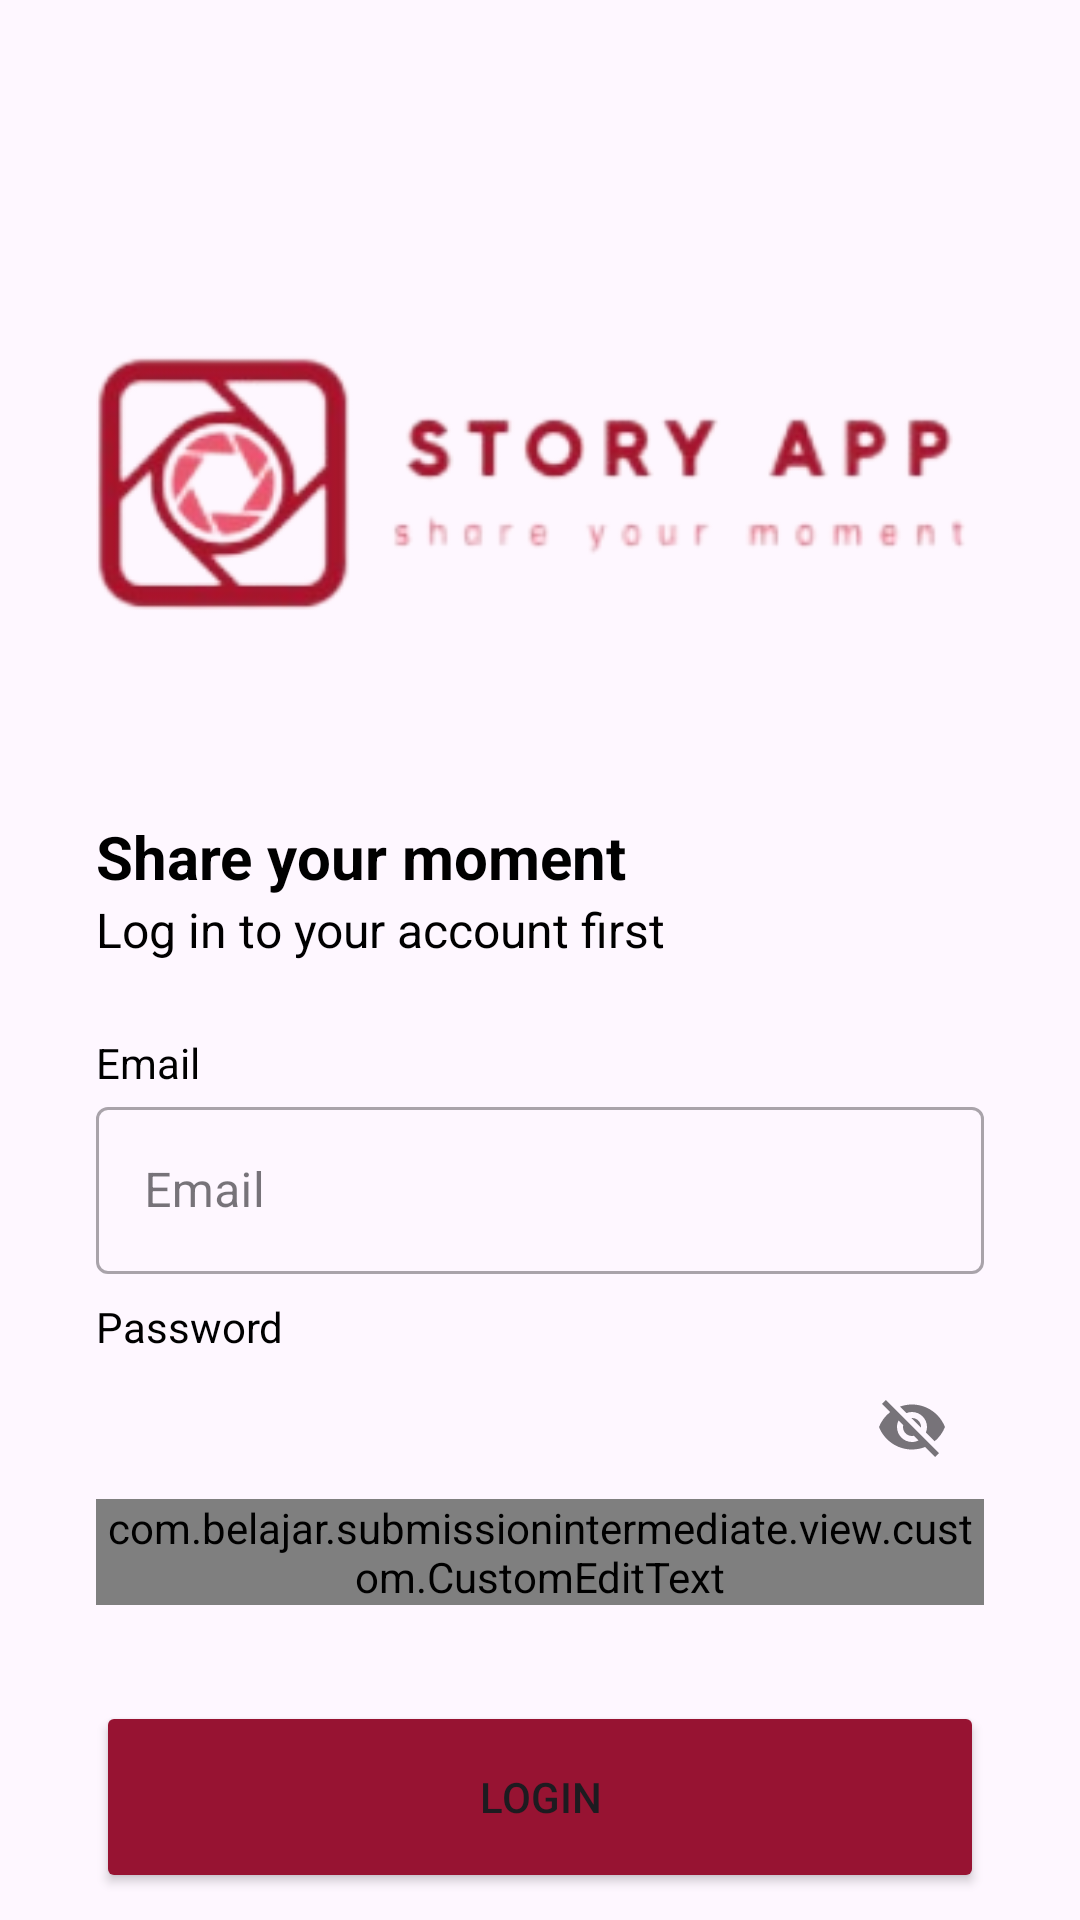

Here is an Android app screen rendered from its layout file. Give the layout XML and the strings, colors and styles it references.
<!-- AndroidManifest.xml: application theme Theme.SubmissionIntermediate -->
<!-- res/layout/activity_login.xml -->
<?xml version="1.0" encoding="utf-8"?>
<androidx.constraintlayout.widget.ConstraintLayout xmlns:android="http://schemas.android.com/apk/res/android"
    xmlns:app="http://schemas.android.com/apk/res-auto"
    xmlns:tools="http://schemas.android.com/tools"
    android:layout_width="match_parent"
    android:layout_height="match_parent"
    tools:context=".view.login.LoginActivity">

    <ProgressBar
        android:id="@+id/loading"
        android:layout_width="wrap_content"
        android:layout_height="wrap_content"
        android:layout_gravity="center"
        android:layout_marginTop="64dp"
        android:layout_marginBottom="64dp"
        android:visibility="gone"
        app:layout_constraintBottom_toBottomOf="parent"
        app:layout_constraintEnd_toEndOf="parent"
        app:layout_constraintStart_toStartOf="parent"
        app:layout_constraintTop_toTopOf="parent"
        app:layout_constraintVertical_bias="0.3" />

    <ImageView
        android:id="@+id/imageView"
        android:layout_width="0dp"
        android:layout_height="0dp"
        android:layout_marginStart="32dp"
        android:layout_marginEnd="32dp"
        app:layout_constraintBottom_toTopOf="@+id/guidelineHorizontal"
        app:layout_constraintEnd_toEndOf="parent"
        app:layout_constraintStart_toStartOf="parent"
        app:layout_constraintTop_toTopOf="@+id/guidelineHorizontal2"
        app:srcCompat="@drawable/image_story" />

    <TextView
        android:id="@+id/titleTextView"
        android:layout_width="0dp"
        android:layout_height="wrap_content"
        android:layout_marginStart="32dp"
        android:layout_marginTop="16dp"
        android:layout_marginEnd="32dp"
        android:text="@string/title_login_page"
        android:textColor="@color/black"
        android:textSize="20sp"
        android:textStyle="bold"
        app:layout_constraintEnd_toEndOf="parent"
        app:layout_constraintHorizontal_bias="0.0"
        app:layout_constraintStart_toStartOf="parent"
        app:layout_constraintTop_toTopOf="@+id/guidelineHorizontal" />

    <TextView
        android:id="@+id/messageTextView"
        android:layout_width="0dp"
        android:layout_height="wrap_content"
        android:layout_marginStart="32dp"
        android:layout_marginEnd="32dp"
        android:text="@string/message_login_page"
        android:textColor="@color/black"
        android:textSize="16sp"
        app:layout_constraintEnd_toEndOf="parent"
        app:layout_constraintHorizontal_bias="1.0"
        app:layout_constraintStart_toStartOf="parent"
        app:layout_constraintTop_toBottomOf="@+id/titleTextView" />

    <TextView
        android:id="@+id/emailTextView"
        android:layout_width="wrap_content"
        android:layout_height="wrap_content"
        android:layout_marginStart="32dp"
        android:layout_marginTop="24dp"
        android:text="@string/email"
        android:textColor="@color/black"
        app:layout_constraintStart_toStartOf="parent"
        app:layout_constraintTop_toBottomOf="@+id/messageTextView" />

    <com.google.android.material.textfield.TextInputLayout
        android:id="@+id/emailEditTextLayout"
        style="@style/Widget.MaterialComponents.TextInputLayout.OutlinedBox"
        android:layout_width="0dp"
        android:layout_height="wrap_content"
        android:layout_marginStart="32dp"
        android:layout_marginEnd="32dp"
        app:layout_constraintEnd_toEndOf="parent"
        app:layout_constraintStart_toStartOf="parent"
        app:layout_constraintTop_toBottomOf="@+id/emailTextView"
        app:startIconDrawable="@drawable/ic_baseline_email_24">

        <com.google.android.material.textfield.TextInputEditText
            android:id="@+id/emailEditText"
            android:layout_width="match_parent"
            android:layout_height="wrap_content"
            android:hint="Email"
            android:inputType="textEmailAddress"
            tools:ignore="SpeakableTextPresentCheck" />
    </com.google.android.material.textfield.TextInputLayout>

    <TextView
        android:id="@+id/passwordTextView"
        android:layout_width="wrap_content"
        android:layout_height="wrap_content"
        android:layout_marginStart="32dp"
        android:layout_marginTop="8dp"
        android:text="@string/password"
        android:textColor="@color/black"
        app:layout_constraintStart_toStartOf="parent"
        app:layout_constraintTop_toBottomOf="@+id/emailEditTextLayout" />

    <com.google.android.material.textfield.TextInputLayout
        android:id="@+id/passwordEditTextLayout"
        style="@style/Widget.MaterialComponents.TextInputLayout.OutlinedBox"
        android:layout_width="0dp"
        android:layout_height="wrap_content"
        android:layout_marginStart="32dp"
        android:layout_marginEnd="32dp"
        app:endIconMode="password_toggle"
        app:layout_constraintEnd_toEndOf="parent"
        app:layout_constraintStart_toStartOf="parent"
        app:layout_constraintTop_toBottomOf="@+id/passwordTextView"
        app:startIconDrawable="@drawable/ic_baseline_lock_24">

        <com.belajar.submissionintermediate.view.custom.CustomEditText
            android:id="@+id/passwordEditText"
            android:layout_width="match_parent"
            android:layout_height="wrap_content"
            android:hint="Password"
            app:passwordToggleEnabled="true"
            android:inputType="textPassword" />
    </com.google.android.material.textfield.TextInputLayout>

    <Button
        android:id="@+id/loginButton"
        android:layout_width="0dp"
        android:layout_height="64dp"
        android:layout_marginStart="32dp"
        android:layout_marginTop="32dp"
        android:layout_marginEnd="32dp"
        android:backgroundTint="@color/red"
        android:text="@string/login"
        app:layout_constraintEnd_toEndOf="parent"
        app:layout_constraintStart_toStartOf="parent"
        app:layout_constraintTop_toBottomOf="@+id/passwordEditTextLayout" />

    <androidx.constraintlayout.widget.Guideline
        android:id="@+id/guidelineHorizontal"
        android:layout_width="wrap_content"
        android:layout_height="64dp"
        android:orientation="horizontal"
        app:layout_constraintEnd_toEndOf="parent"
        app:layout_constraintGuide_percent="0.4"
        app:layout_constraintStart_toStartOf="parent" />

    <androidx.constraintlayout.widget.Guideline
        android:id="@+id/guidelineHorizontal2"
        android:layout_width="wrap_content"
        android:layout_height="64dp"
        android:orientation="horizontal"
        app:layout_constraintEnd_toEndOf="parent"
        app:layout_constraintGuide_percent="0.1"
        app:layout_constraintStart_toStartOf="parent" />

</androidx.constraintlayout.widget.ConstraintLayout>
<!-- resources referenced by this layout -->
<resources>
  <color name="black">#FF000000</color>
  <color name="red">#971332</color>
  <!-- drawable image_story: png bitmap (drawable, 32169 bytes) -->
  <string name="email">Email</string>
  <string name="login">Login</string>
  <string name="message_login_page">Log in to your account first</string>
  <string name="password">Password</string>
  <string name="title_login_page">Share your moment</string>
  <style name="Theme.SubmissionIntermediate" parent="Base.Theme.SubmissionIntermediate" />
  <style name="Base.Theme.SubmissionIntermediate" parent="Theme.Material3.DayNight">
          
          
      </style>
</resources>
